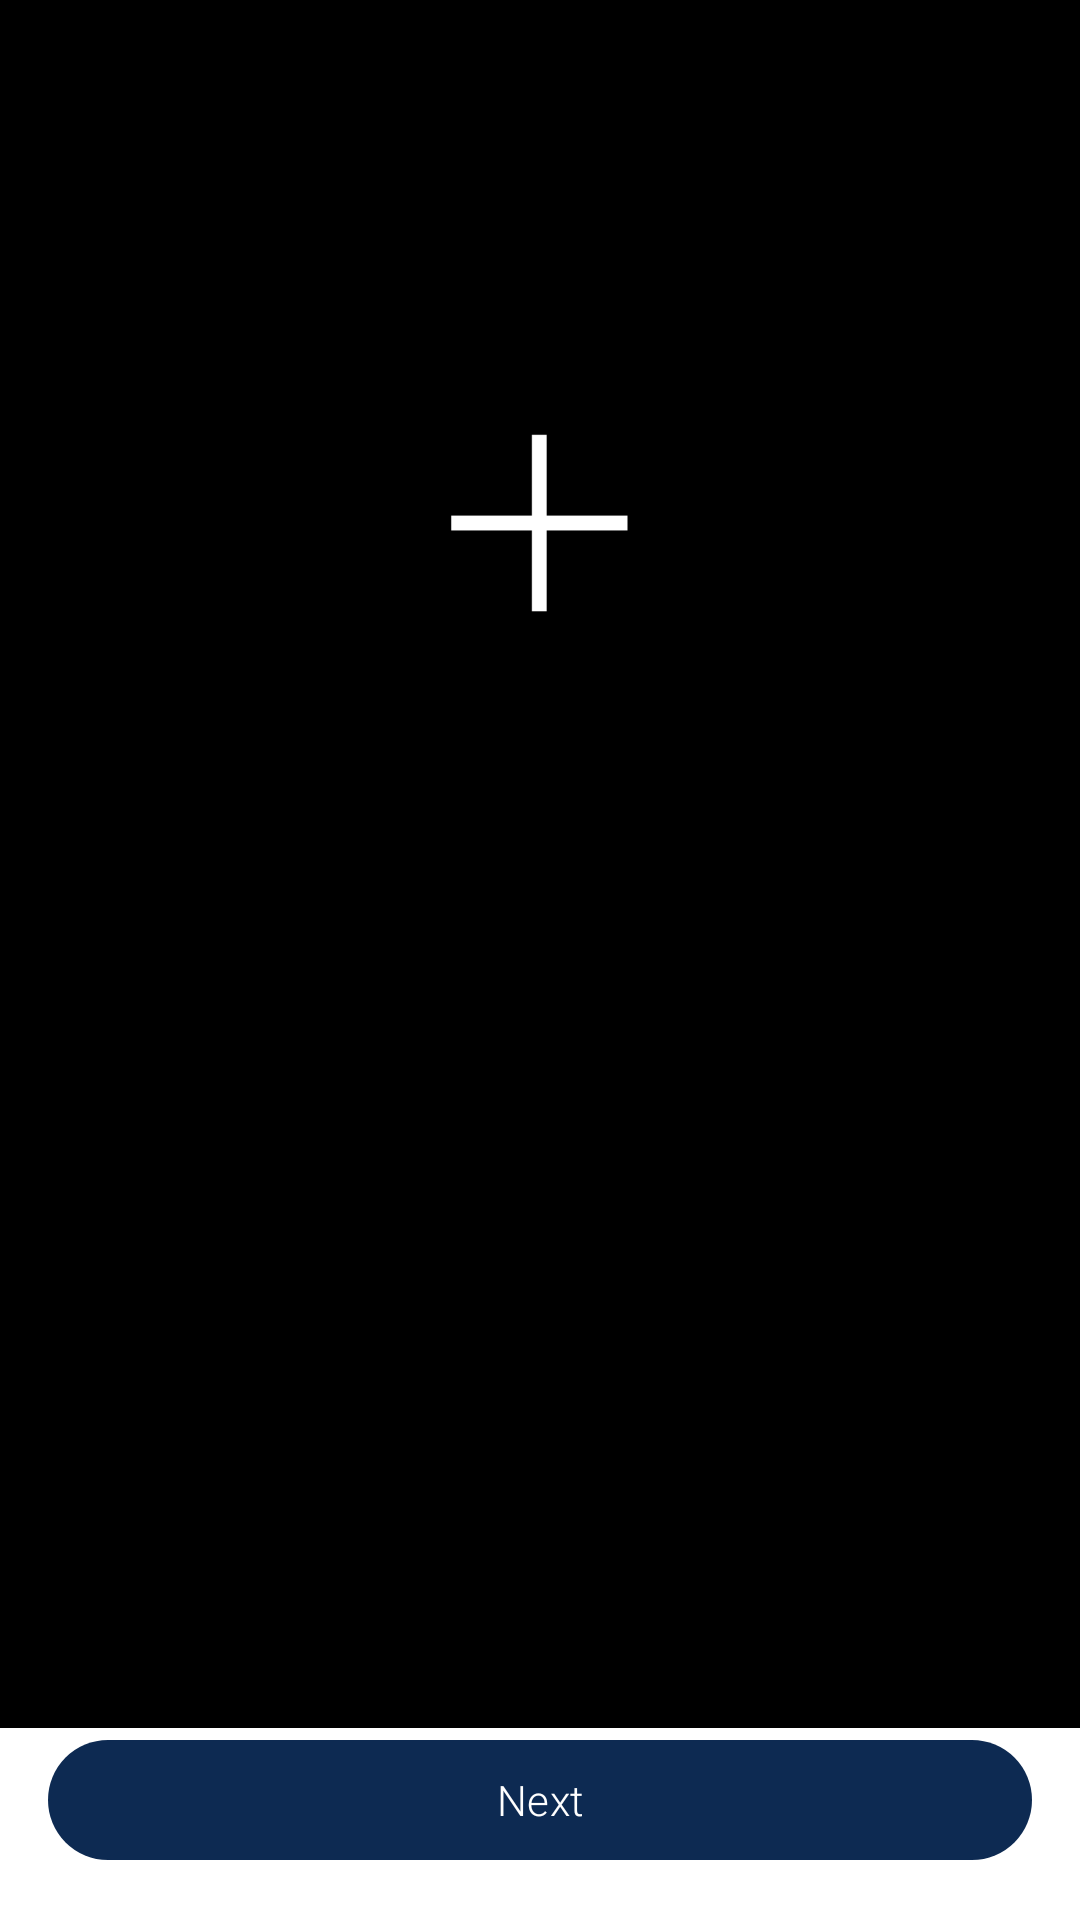

Produce the Android XML layout that renders to this screen, including the resource entries it uses.
<!-- AndroidManifest.xml: application theme AppTheme -->
<!-- res/layout/fragment_sensor_setup.xml -->
<?xml version="1.0" encoding="utf-8"?>
<androidx.constraintlayout.widget.ConstraintLayout xmlns:android="http://schemas.android.com/apk/res/android"
    xmlns:app="http://schemas.android.com/apk/res-auto"
    xmlns:tools="http://schemas.android.com/tools"
    android:layout_width="match_parent"
    android:layout_height="match_parent">

    <androidx.constraintlayout.widget.ConstraintLayout
        android:id="@+id/clBlack"
        android:layout_width="0dp"
        android:layout_height="0dp"
        android:background="#000000"
        app:layout_constraintBottom_toTopOf="@+id/btnNext"
        app:layout_constraintEnd_toEndOf="parent"
        app:layout_constraintStart_toStartOf="parent"
        app:layout_constraintTop_toTopOf="parent">

        <include
            android:id="@+id/photodiodeRow"
            layout="@layout/include_photodiode_row"
            android:layout_width="0dp"
            android:layout_height="wrap_content"
            app:layout_constraintEnd_toEndOf="parent"
            app:layout_constraintStart_toStartOf="parent"
            app:layout_constraintTop_toTopOf="parent" />

        <com.google.android.material.imageview.ShapeableImageView
            android:id="@+id/ivFixationTarget"
            android:layout_width="70dp"
            android:layout_height="70dp"
            android:src="@drawable/fixation_target"
            app:layout_constraintBottom_toBottomOf="parent"
            app:layout_constraintEnd_toEndOf="parent"
            app:layout_constraintStart_toStartOf="parent"
            app:layout_constraintTop_toTopOf="parent"
            app:layout_constraintVertical_bias="0.273" />

    </androidx.constraintlayout.widget.ConstraintLayout>

    <com.google.android.material.button.MaterialButton
        android:id="@+id/btnNext"
        android:layout_width="0dp"
        android:layout_height="wrap_content"
        android:layout_marginStart="16dp"
        android:layout_marginEnd="16dp"
        android:layout_marginTop="16dp"
        android:layout_marginBottom="16dp"
        android:text="@string/lab_next"
        app:layout_constraintBottom_toBottomOf="parent"
        app:layout_constraintEnd_toEndOf="parent"
        app:layout_constraintStart_toStartOf="parent" />

</androidx.constraintlayout.widget.ConstraintLayout>
<!-- res/layout/include_photodiode_row.xml (included above) -->
<?xml version="1.0" encoding="utf-8"?>
<androidx.constraintlayout.widget.ConstraintLayout xmlns:android="http://schemas.android.com/apk/res/android"
    xmlns:app="http://schemas.android.com/apk/res-auto"
    xmlns:tools="http://schemas.android.com/tools"
    android:layout_width="match_parent"
    android:layout_height="wrap_content">

    <View
        android:id="@+id/vPhotodiode1"
        android:layout_width="12dp"
        android:layout_height="12dp"
        android:layout_marginTop="20dp"
        android:background="#FFFFFF"
        android:visibility="invisible"
        app:layout_constraintEnd_toStartOf="@+id/vPhotodiode2"
        app:layout_constraintHorizontal_chainStyle="spread"
        app:layout_constraintStart_toStartOf="parent"
        app:layout_constraintTop_toTopOf="parent"
        tools:visibility="visible" />

    <View
        android:id="@+id/vPhotodiode2"
        android:layout_width="12dp"
        android:layout_height="12dp"
        android:layout_marginTop="20dp"
        android:background="#FFFFFF"
        android:visibility="invisible"
        app:layout_constraintEnd_toStartOf="@+id/vPhotodiode3"
        app:layout_constraintStart_toEndOf="@+id/vPhotodiode1"
        app:layout_constraintTop_toTopOf="parent"
        tools:visibility="visible" />

    <View
        android:id="@+id/vPhotodiode3"
        android:layout_width="12dp"
        android:layout_height="12dp"
        android:layout_marginTop="20dp"
        android:background="#FFFFFF"
        android:visibility="invisible"
        app:layout_constraintEnd_toStartOf="@+id/vPhotodiode4"
        app:layout_constraintStart_toEndOf="@+id/vPhotodiode2"
        app:layout_constraintTop_toTopOf="parent"
        tools:visibility="visible" />

    <View
        android:id="@+id/vPhotodiode4"
        android:layout_width="12dp"
        android:layout_height="12dp"
        android:layout_marginTop="20dp"
        android:background="#FFFFFF"
        android:visibility="invisible"
        app:layout_constraintEnd_toEndOf="parent"
        app:layout_constraintStart_toEndOf="@+id/vPhotodiode3"
        app:layout_constraintTop_toTopOf="parent"
        tools:visibility="visible" />

</androidx.constraintlayout.widget.ConstraintLayout>
<!-- resources referenced by this layout -->
<resources>
  <!-- drawable fixation_target: png bitmap (drawable, 503 bytes) -->
  <string name="lab_next">Next</string>
  <style name="AppTheme" parent="Theme.Material3.DayNight.NoActionBar">
  
          <item name="colorPrimary">@color/navy</item>
          <item name="colorOnPrimary">@color/white</item>
          <item name="colorPrimaryContainer">@color/navy</item>
          <item name="colorOnPrimaryContainer">@color/navy</item>
  
          <item name="colorSecondary">@color/navy_dark</item>
          <item name="colorOnSecondary">@color/white</item>
          <item name="colorSecondaryContainer">@color/white</item>
          <item name="colorOnSecondaryContainer">@color/white</item>
  
          <item name="colorTertiary">@color/red</item>
          <item name="colorOnTertiary">@color/gray_light</item>
          <item name="colorTertiaryContainer">@color/white</item>
          <item name="colorOnTertiaryContainer">@color/white_blue</item>
  
          <item name="android:colorBackground">@color/white</item>
          <item name="colorOnBackground">@color/black_dark</item>
  
          <item name="colorSurface">@color/white_gray</item>
          <item name="colorOnSurface">@color/black_dark</item>
          <item name="colorSurfaceVariant">@color/white_gray</item>
          <item name="colorOnSurfaceVariant">@color/black_dark</item>
  
          <item name="colorError">@color/red</item>
          <item name="colorOnError">@color/white</item>
          <item name="colorErrorContainer">@color/white</item>
          <item name="colorOnErrorContainer">@color/white</item>
  
          <item name="fontFamily">@string/default_font</item>
          <item name="windowActionBar">false</item>
          <item name="windowNoTitle">true</item>
          <item name="android:statusBarColor">?attr/colorPrimaryVariant</item>
  
      </style>
  <color name="navy">#0D2A52</color>
  <color name="white">#FFFFFF</color>
  <color name="navy_dark">#031F4B</color>
  <color name="red">#FF1100</color>
  <color name="gray_light">#E2EBFA</color>
  <color name="white_blue">#EFF9FC</color>
  <color name="black_dark">#1E1C1C</color>
  <color name="white_gray">#F2F3F7</color>
  <string name="default_font" translatable="false">sans-serif-light</string>
</resources>
